Image classification data set "noodles" (nakam7/keras-cnn-demo on GitHub). Class labels (2): ramen, udon.

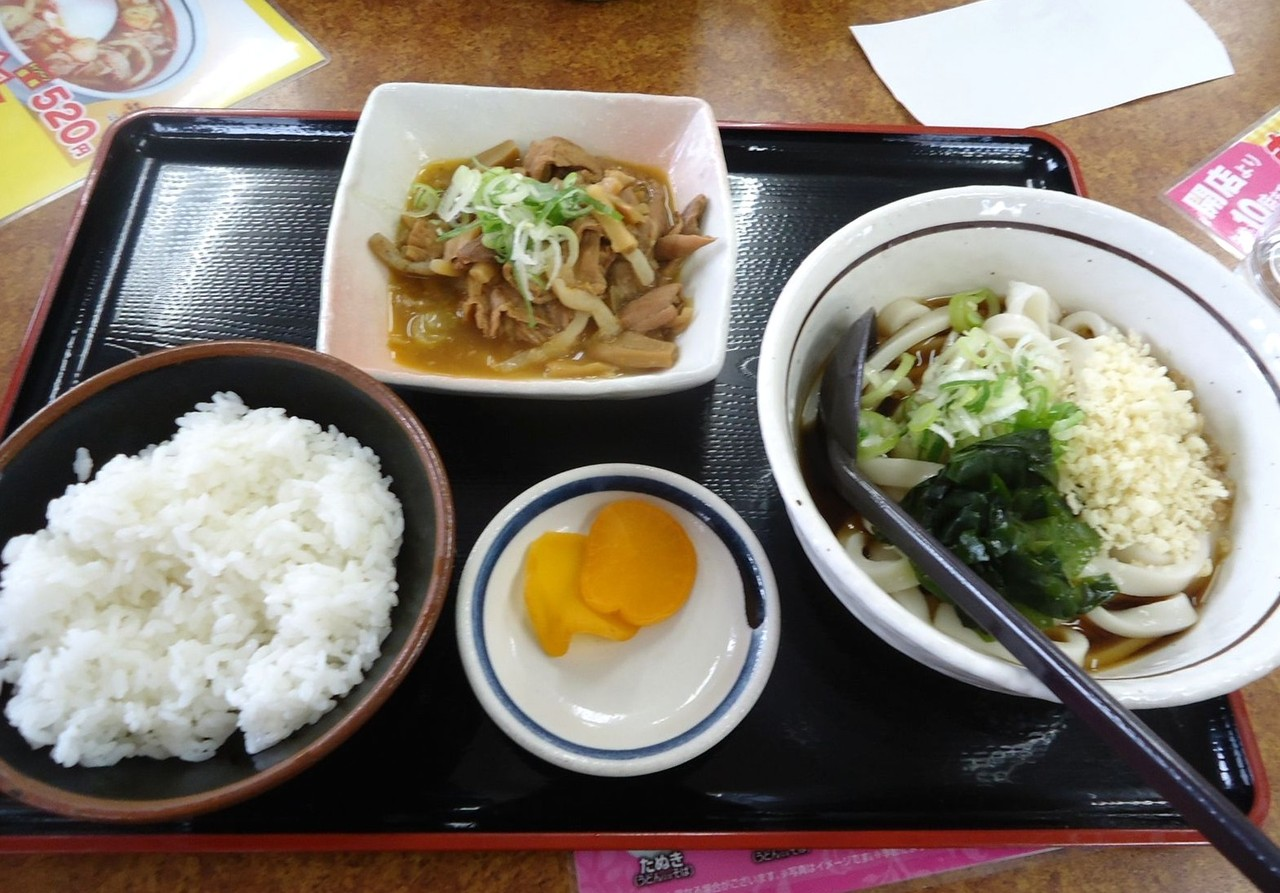
Label: udon

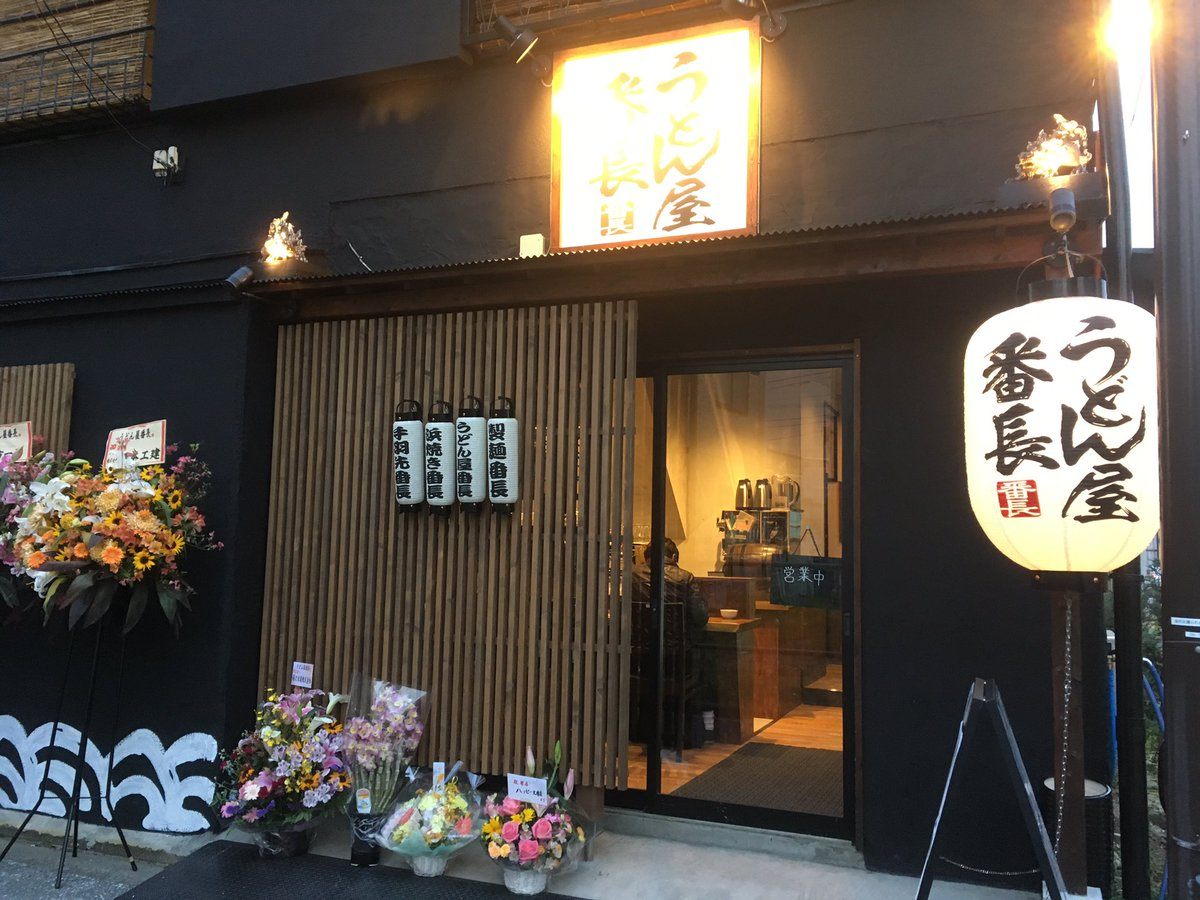
Label: udon

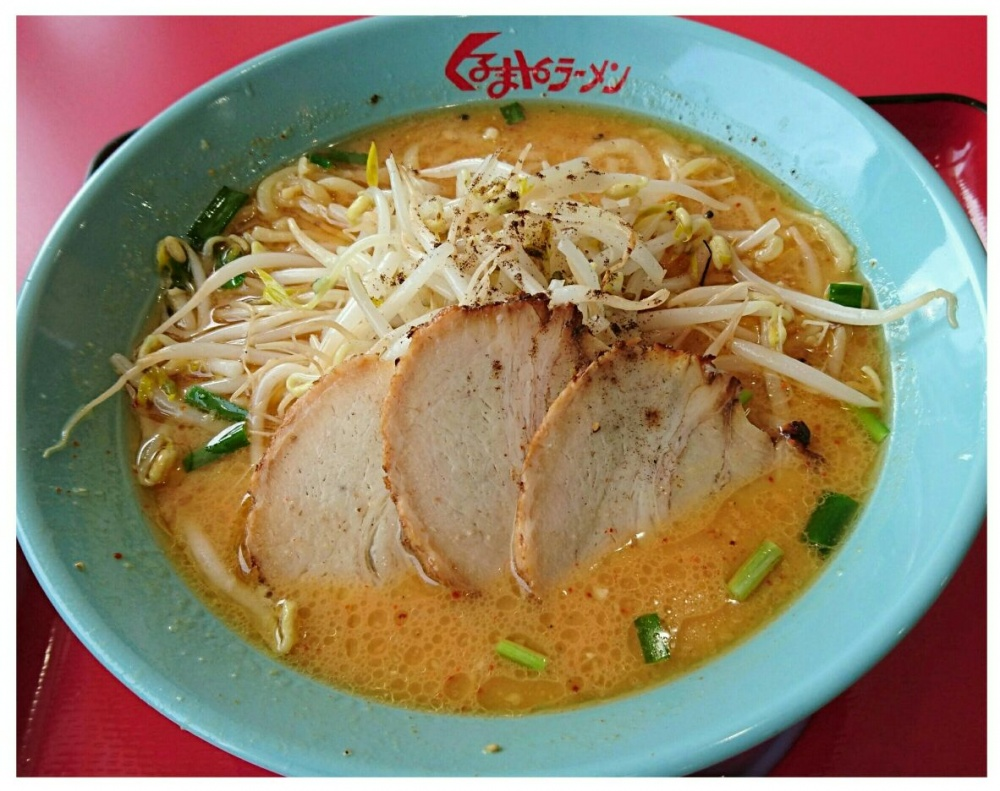
Label: ramen

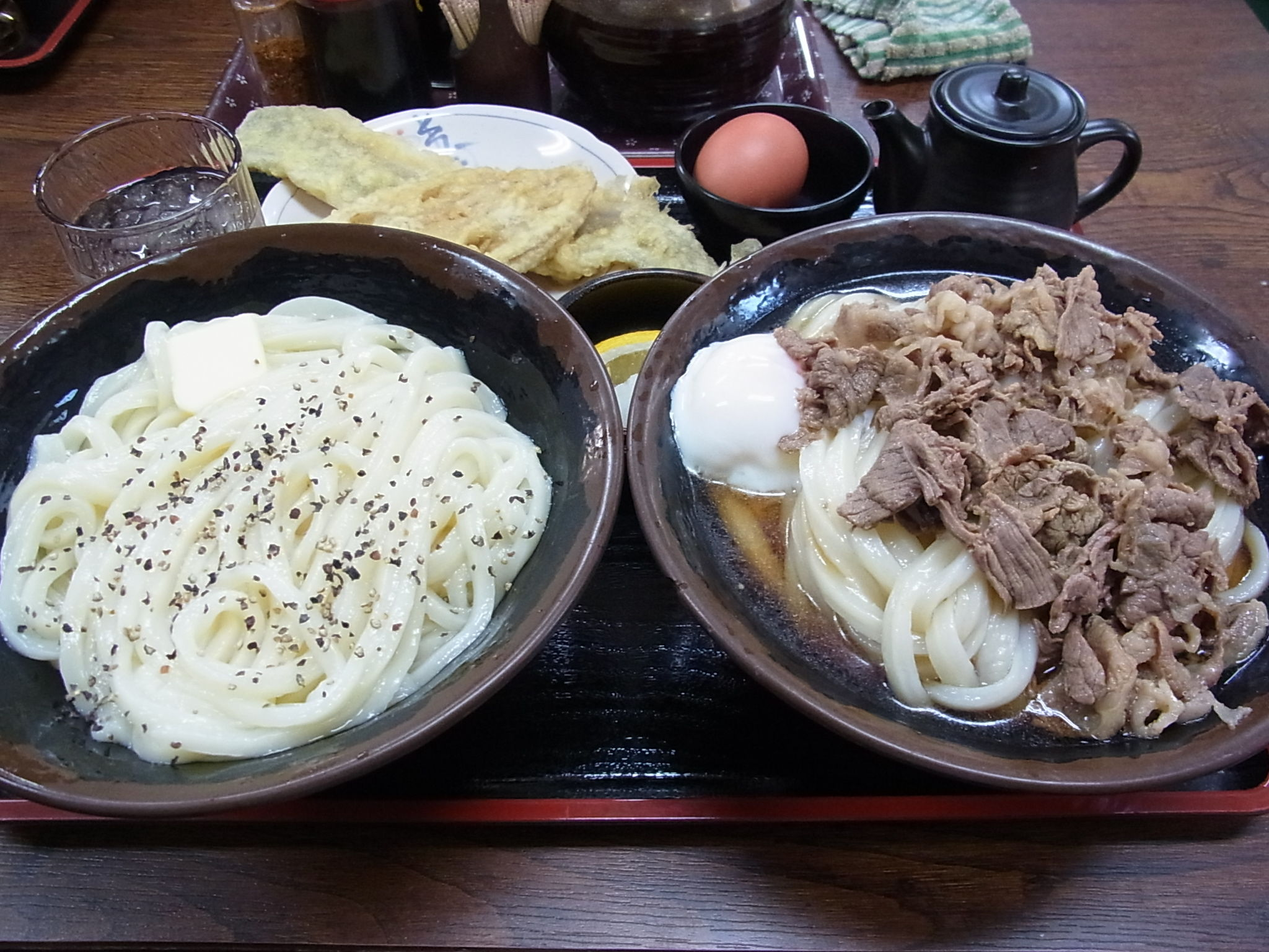
Label: udon

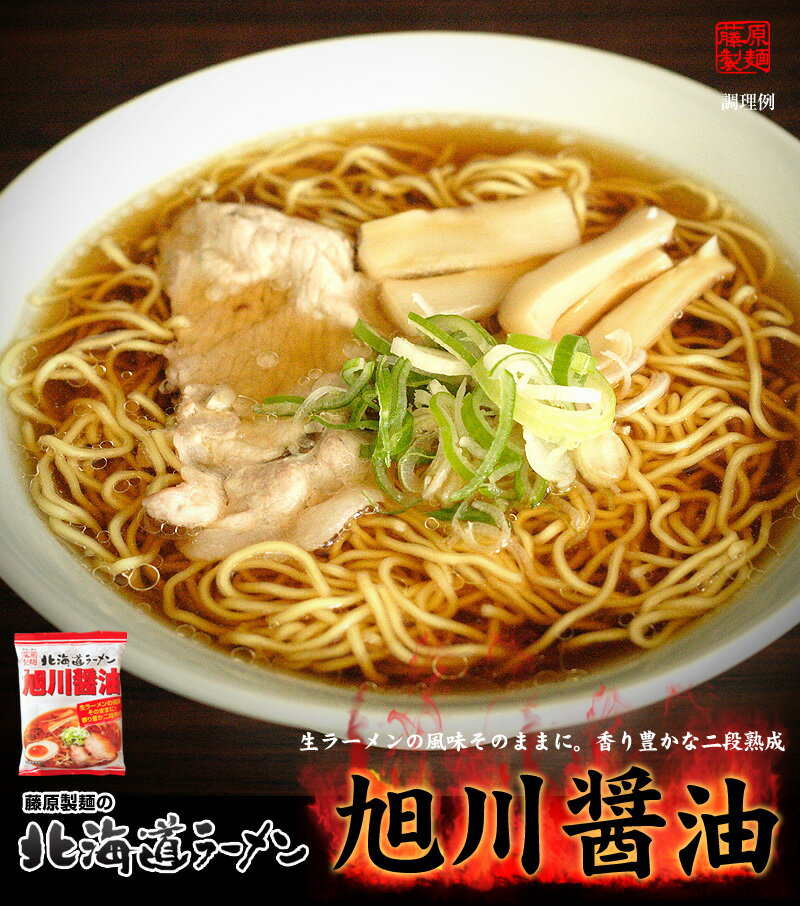
Label: ramen

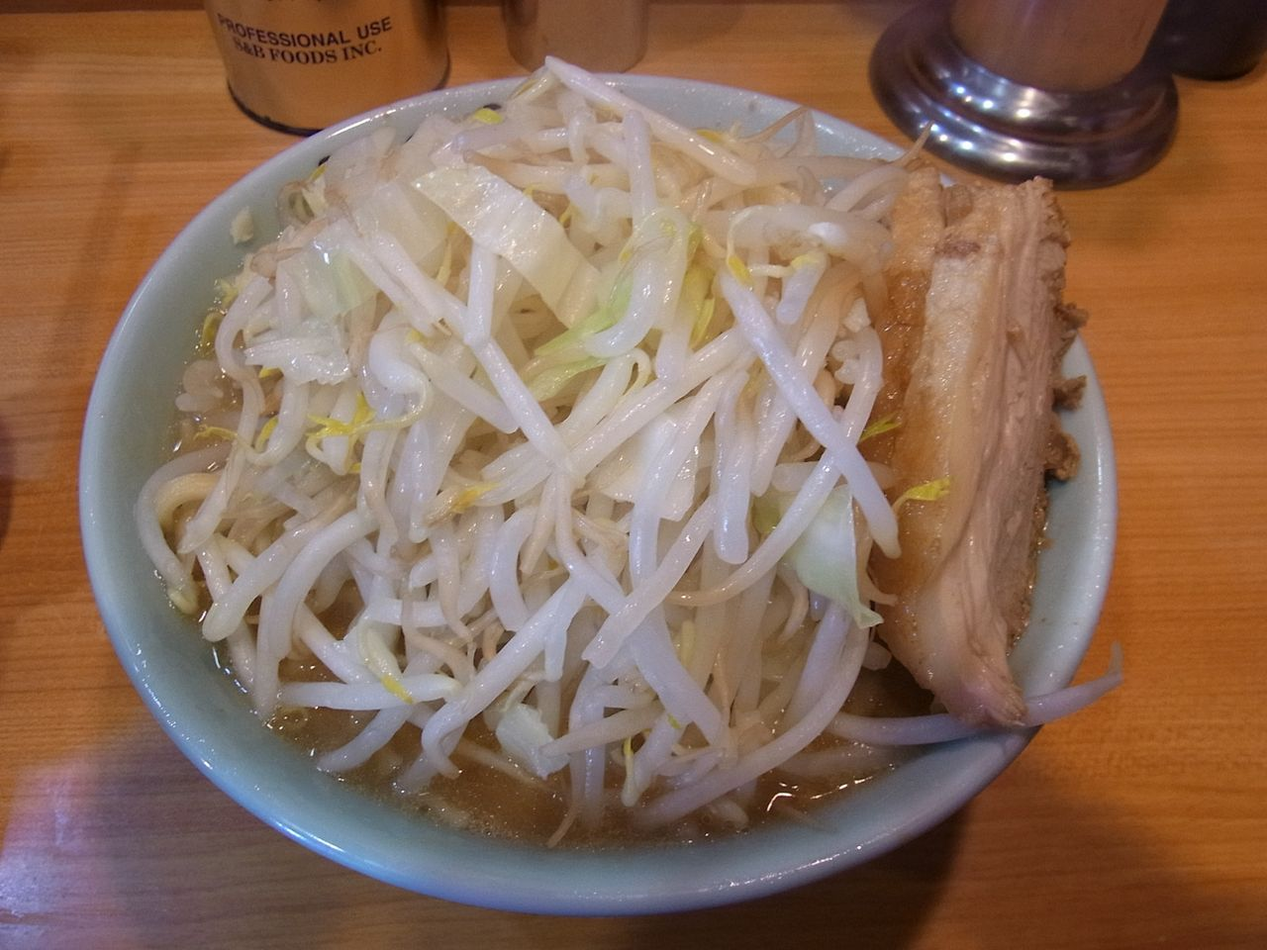
Label: ramen
